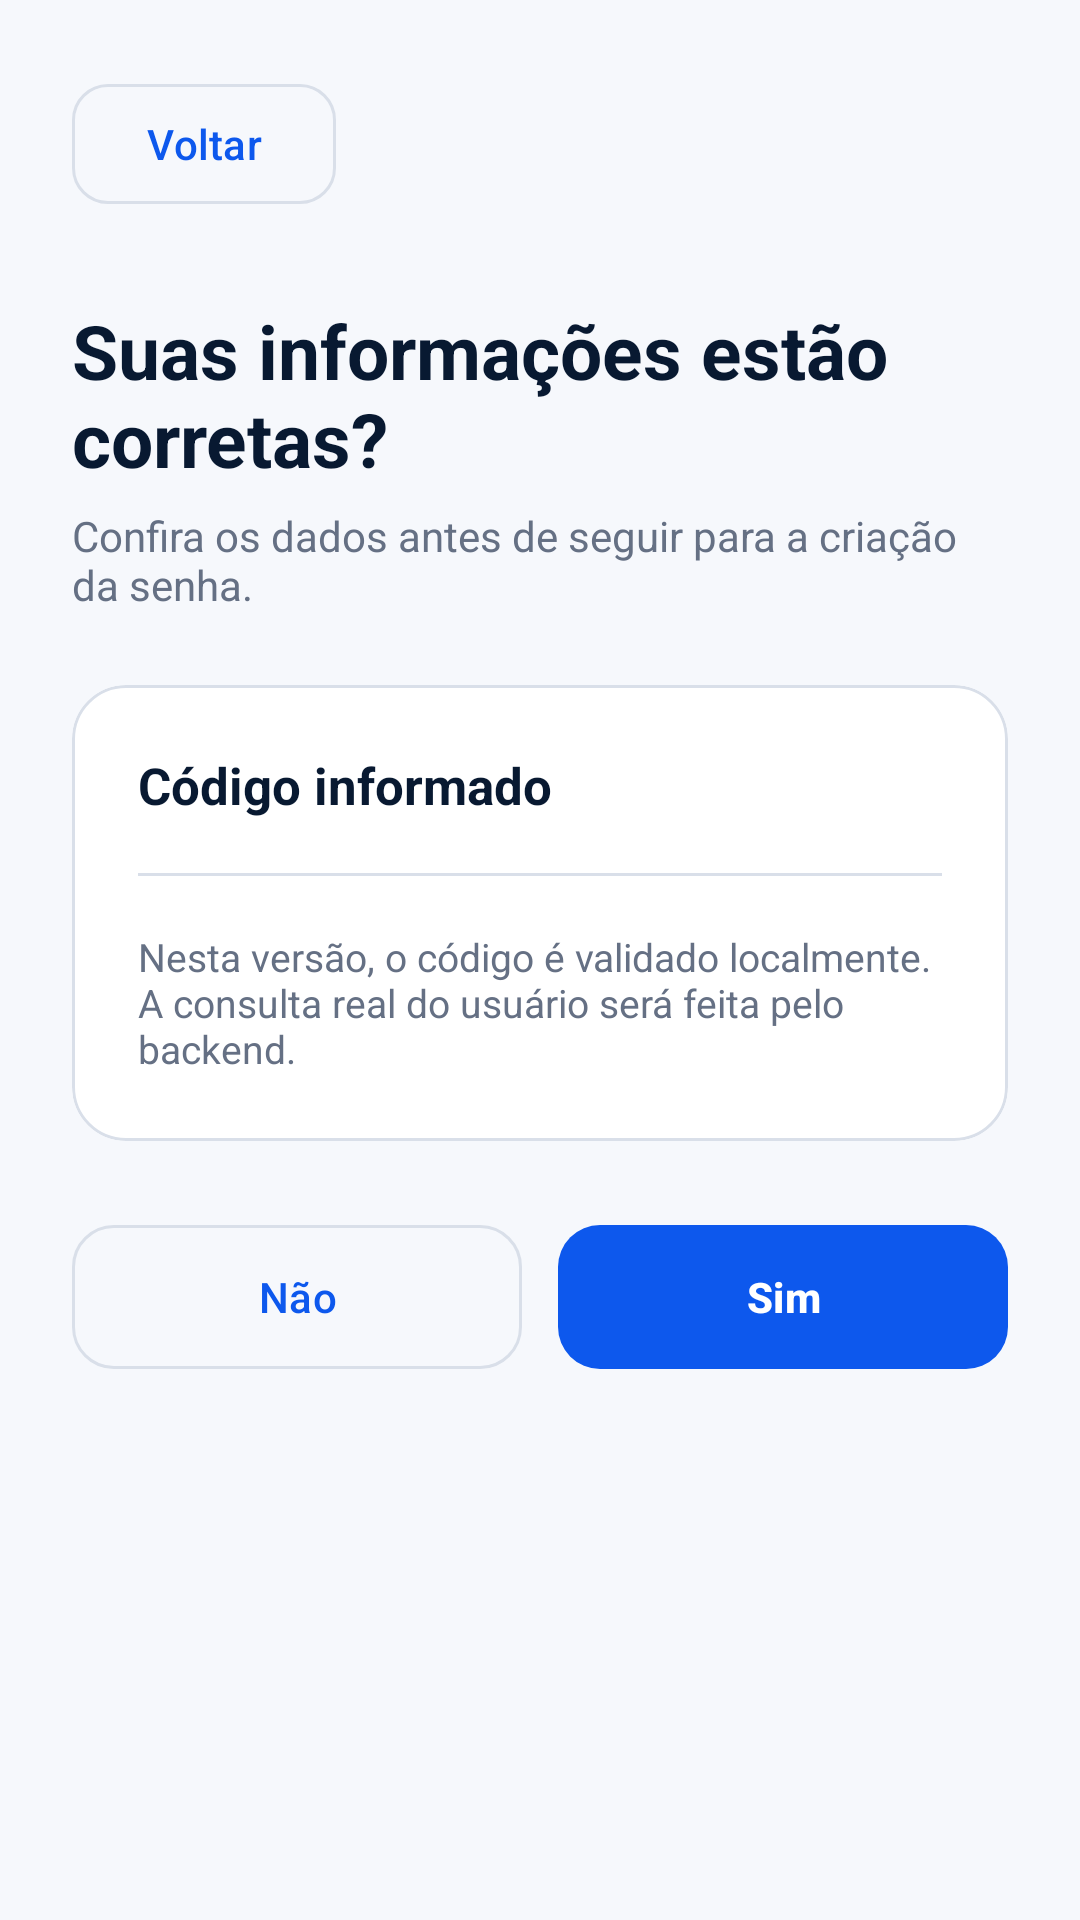

Produce the Android XML layout that renders to this screen, including the resource entries it uses.
<!-- AndroidManifest.xml: application theme Theme.TCC -->
<!-- res/layout/confirmar_usuario.xml -->
<?xml version="1.0" encoding="utf-8"?>
<ScrollView xmlns:android="http://schemas.android.com/apk/res/android"
    xmlns:app="http://schemas.android.com/apk/res-auto"
    android:layout_width="match_parent"
    android:layout_height="match_parent"
    android:background="@color/background_light"
    android:fillViewport="true">

    <LinearLayout
        android:layout_width="match_parent"
        android:layout_height="wrap_content"
        android:orientation="vertical"
        android:padding="24dp">

        <com.google.android.material.button.MaterialButton
            android:id="@+id/btnVoltar"
            style="@style/Widget.Material3.Button.OutlinedButton"
            android:layout_width="wrap_content"
            android:layout_height="48dp"
            android:text="@string/voltar"
            android:textAllCaps="false"
            android:textColor="@color/primary_blue"
            app:cornerRadius="12dp"
            app:strokeColor="@color/border_color" />

        <TextView
            android:layout_width="match_parent"
            android:layout_height="wrap_content"
            android:layout_marginTop="28dp"
            android:text="@string/confirmar_informacoes"
            android:textColor="@color/text_primary"
            android:textSize="25sp"
            android:textStyle="bold" />

        <TextView
            android:layout_width="match_parent"
            android:layout_height="wrap_content"
            android:layout_marginTop="6dp"
            android:text="@string/confirmar_subtitulo"
            android:textColor="@color/text_secondary"
            android:textSize="14sp" />

        <com.google.android.material.card.MaterialCardView
            android:layout_width="match_parent"
            android:layout_height="wrap_content"
            android:layout_marginTop="24dp"
            app:cardBackgroundColor="@color/surface"
            app:cardCornerRadius="18dp"
            app:cardElevation="0dp"
            app:strokeColor="@color/border_color"
            app:strokeWidth="1dp">

            <LinearLayout
                android:layout_width="match_parent"
                android:layout_height="wrap_content"
                android:orientation="vertical"
                android:padding="22dp">

                <TextView
                    android:id="@+id/tvDadosUsuario"
                    android:layout_width="match_parent"
                    android:layout_height="wrap_content"
                    android:text="@string/dados_usuario_placeholder"
                    android:textColor="@color/text_primary"
                    android:textSize="17sp"
                    android:textStyle="bold" />

                <View
                    android:layout_width="match_parent"
                    android:layout_height="1dp"
                    android:layout_marginTop="18dp"
                    android:background="@color/border_color" />

                <TextView
                    android:layout_width="match_parent"
                    android:layout_height="wrap_content"
                    android:layout_marginTop="18dp"
                    android:text="@string/confirmacao_observacao"
                    android:textColor="@color/text_secondary"
                    android:textSize="13sp" />
            </LinearLayout>
        </com.google.android.material.card.MaterialCardView>

        <LinearLayout
            android:layout_width="match_parent"
            android:layout_height="wrap_content"
            android:layout_marginTop="24dp"
            android:orientation="horizontal">

            <com.google.android.material.button.MaterialButton
                android:id="@+id/btnNao"
                style="@style/Widget.Material3.Button.OutlinedButton"
                android:layout_width="0dp"
                android:layout_height="56dp"
                android:layout_weight="1"
                android:text="@string/nao"
                android:textAllCaps="false"
                android:textColor="@color/primary_blue"
                app:cornerRadius="14dp"
                app:strokeColor="@color/border_color" />

            <Space
                android:layout_width="12dp"
                android:layout_height="1dp" />

            <com.google.android.material.button.MaterialButton
                android:id="@+id/btnSim"
                android:layout_width="0dp"
                android:layout_height="56dp"
                android:layout_weight="1"
                android:text="@string/sim"
                android:textAllCaps="false"
                android:textColor="@color/on_primary"
                android:textStyle="bold"
                app:backgroundTint="@color/primary_blue"
                app:cornerRadius="14dp" />
        </LinearLayout>
    </LinearLayout>
</ScrollView>
<!-- resources referenced by this layout -->
<resources>
  <color name="background_light">#F6F8FC</color>
  <color name="border_color">#D9DFE9</color>
  <color name="on_primary">#FFFFFFFF</color>
  <color name="primary_blue">#0D58ED</color>
  <color name="surface">#FFFFFFFF</color>
  <color name="text_primary">#081931</color>
  <color name="text_secondary">#657084</color>
  <string name="confirmacao_observacao">Nesta versão, o código é validado localmente. A consulta real do usuário será feita pelo backend.</string>
  <string name="confirmar_informacoes">Suas informações estão corretas?</string>
  <string name="confirmar_subtitulo">Confira os dados antes de seguir para a criação da senha.</string>
  <string name="dados_usuario_placeholder">Código informado</string>
  <string name="nao">Não</string>
  <string name="sim">Sim</string>
  <string name="voltar">Voltar</string>
  <style name="Theme.TCC" parent="Base.Theme.TCC" />
  <style name="Base.Theme.TCC" parent="Theme.Material3.DayNight.NoActionBar">
          <item name="colorPrimary">@color/primary_blue</item>
          <item name="colorOnPrimary">@color/on_primary</item>
          <item name="colorPrimaryContainer">@color/primary_container</item>
          <item name="colorOnPrimaryContainer">@color/text_primary</item>
  
          <item name="colorSecondary">@color/primary_blue</item>
          <item name="colorOnSecondary">@color/on_primary</item>
  
          <item name="colorSurface">@color/surface</item>
          <item name="colorOnSurface">@color/text_primary</item>
          <item name="colorOutline">@color/border_color</item>
  
          <item name="android:windowBackground">@color/background_light</item>
          <item name="android:colorAccent">@color/primary_blue</item>
          <item name="android:textColorPrimary">@color/text_primary</item>
          <item name="android:textColorSecondary">@color/text_secondary</item>
  
          <item name="android:statusBarColor">@color/background_light</item>
          <item name="android:navigationBarColor">@color/background_light</item>
          <item name="android:windowLightStatusBar">true</item>
      </style>
  <color name="primary_container">#E8EFFF</color>
</resources>
